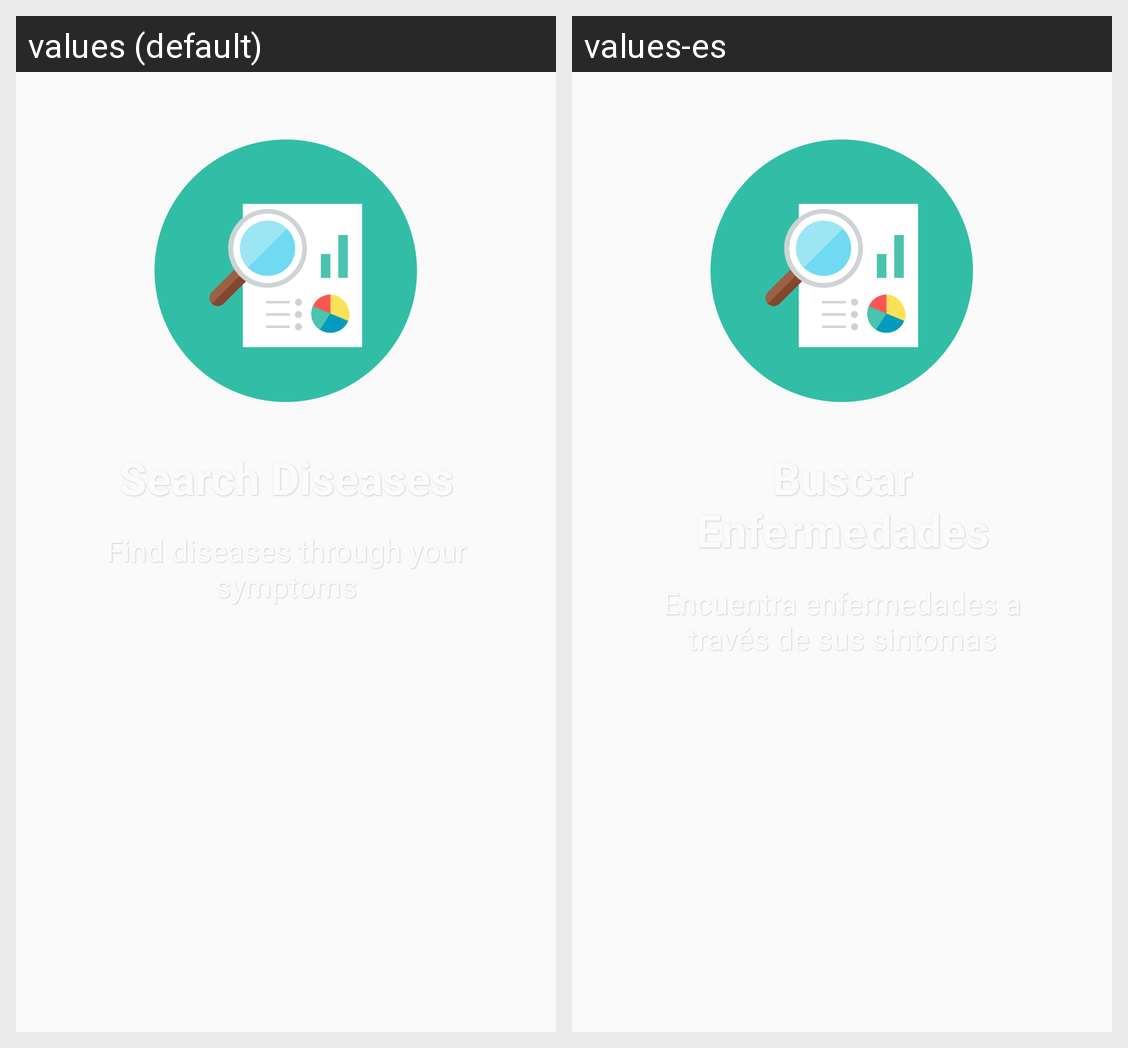

Strings drawn on this Android screen and how each of the app's shown locales translates them:
Android screen res/layout/fragment_first_introduction.xml rendered under 2 locales, left to right: values (default), values-es. Device: Nexus 5 (rendered at 1080×1920; each locale shown at half size, 540×960, under a caption strip naming it); theme AppTheme.
Strings drawn on this screen, with the default value and each locale's value (text and hints the layout hard-codes, and strings that could not be matched under every locale, appear in the picture but are not listed):

search_diseases
  values: Search Diseases
  values-es: Buscar Enfermedades

first_title_fragment
  values: Find diseases through your symptoms
  values-es: Encuentra enfermedades a través de sus sintomas
